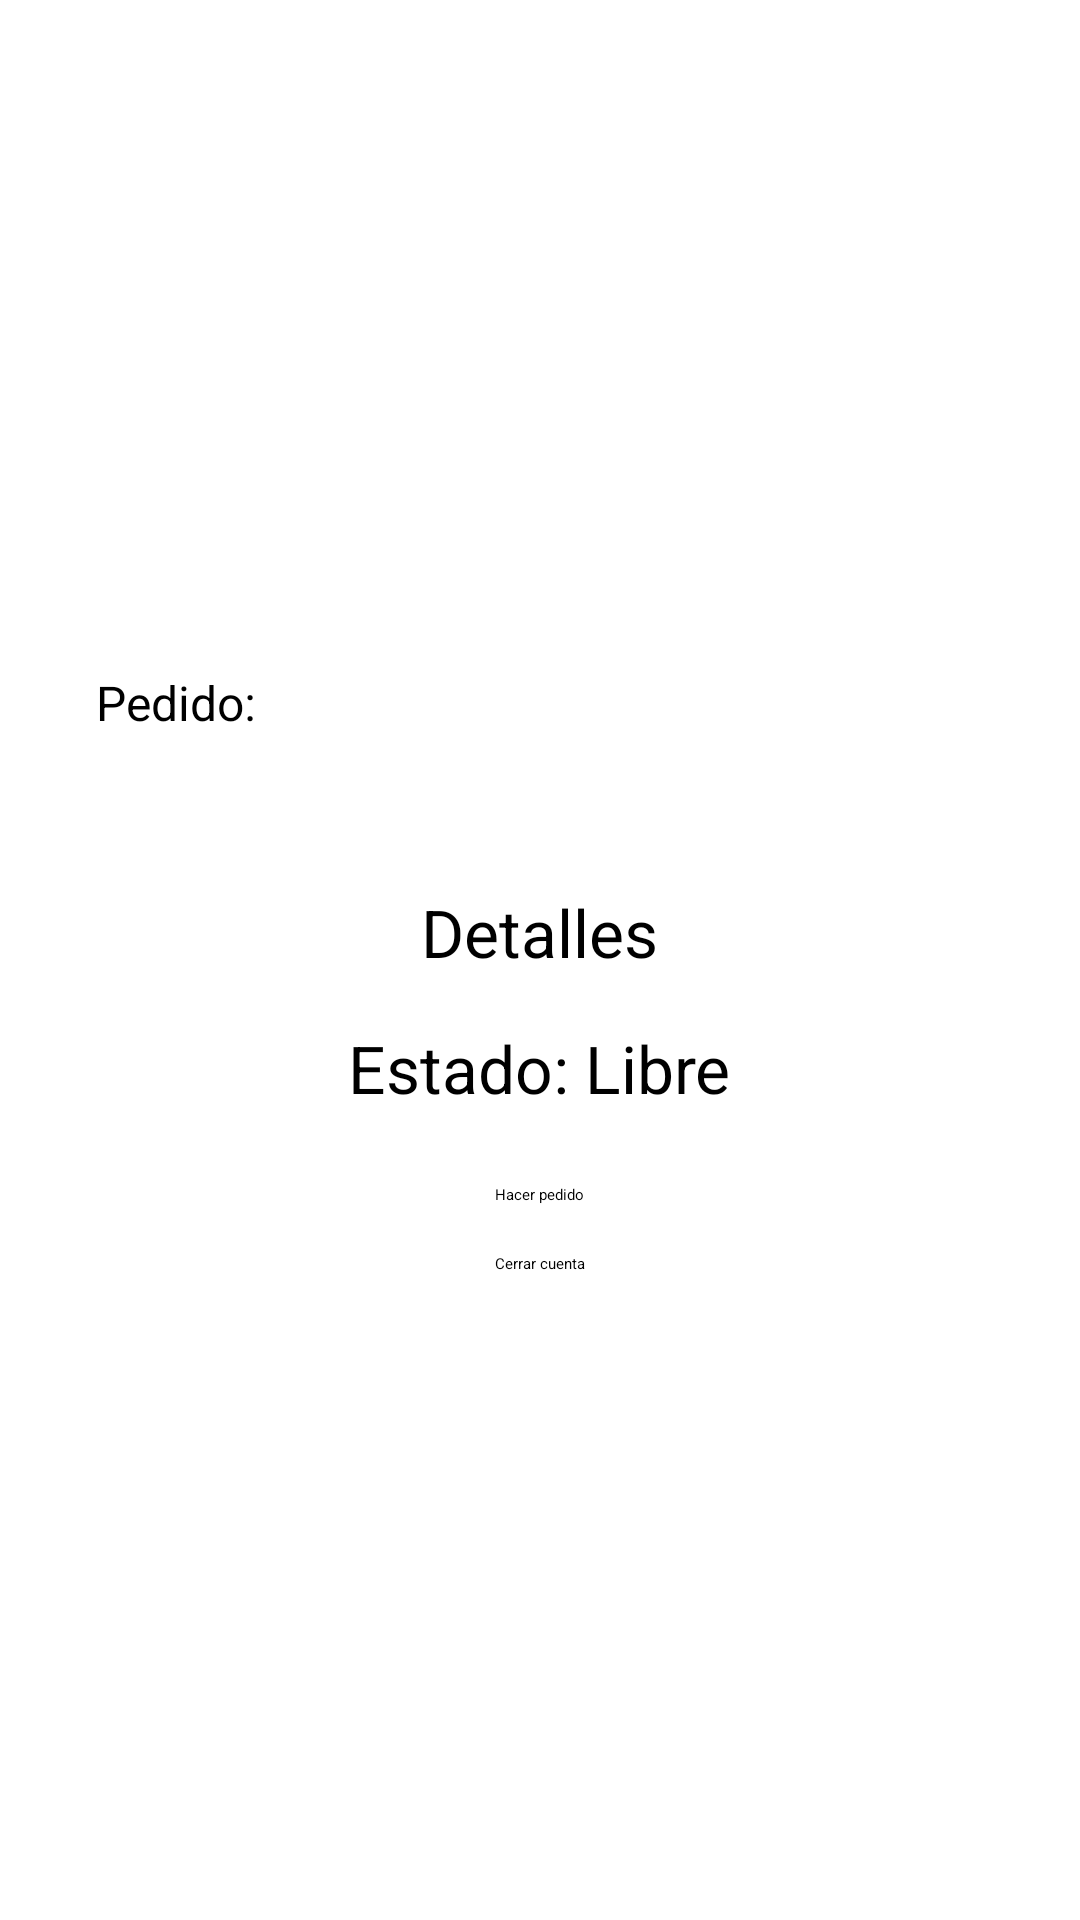

This screen was rendered from an Android layout file. Write that file and the resources it references.
<!-- AndroidManifest.xml: application theme Theme.SistemaDeComandas -->
<!-- res/layout/activity_detalle_mesa.xml -->
<LinearLayout xmlns:android="http://schemas.android.com/apk/res/android"
    android:layout_width="match_parent"
    android:layout_height="match_parent"
    android:orientation="vertical"
    android:gravity="center"
    android:padding="24dp">

    <TextView
        android:id="@+id/txtDetallePedido"
        android:layout_width="match_parent"
        android:layout_height="wrap_content"
        android:padding="8dp"
        android:text="Pedido:"
        android:textSize="16sp"
        />

    <LinearLayout
        android:id="@+id/listaPedidos"
        android:layout_width="match_parent"
        android:layout_height="wrap_content"
        android:orientation="vertical"
        android:textAlignment="textStart"
        android:paddingTop="8dp"
        android:layout_marginRight="10dp"
        android:layout_marginLeft="10dp"
        android:paddingBottom="16dp" />

    <Button
        android:id="@+id/btnReimprimirComanda"
        android:layout_width="wrap_content"
        android:layout_height="wrap_content"
        android:text="Reimprimir Comanda"
        android:visibility="invisible"
        android:layout_marginTop="12dp" />


    <TextView
        android:id="@+id/txtDetalleMesa"
        android:layout_width="wrap_content"
        android:layout_height="wrap_content"
        android:text="Detalles"
        android:textSize="22sp"
        android:layout_marginBottom="16dp" />

    <TextView
        android:id="@+id/txtEstadoMesa"
        android:layout_width="wrap_content"
        android:layout_height="wrap_content"
        android:text="Estado: Libre"
        android:textSize="22sp"
        android:layout_marginBottom="24dp" />

    <Button
        android:id="@+id/btnAgregarPedido"
        android:layout_width="wrap_content"
        android:layout_height="wrap_content"
        android:text="Hacer pedido"
        android:layout_marginBottom="16dp" />

    <Button
        android:id="@+id/btnCerrarCuenta"
        android:layout_width="wrap_content"
        android:layout_height="wrap_content"
        android:text="Cerrar cuenta" />
</LinearLayout>
<!-- resources referenced by this layout -->
<resources>
  <style name="Theme.SistemaDeComandas" parent="Base.Theme.SistemaDeComandas">
          
          <item name="android:navigationBarColor">@android:color/transparent</item>
          <item name="android:statusBarColor">@android:color/transparent</item>
          <item name="android:windowLightStatusBar">?attr/isLightTheme</item>
      </style>
</resources>
